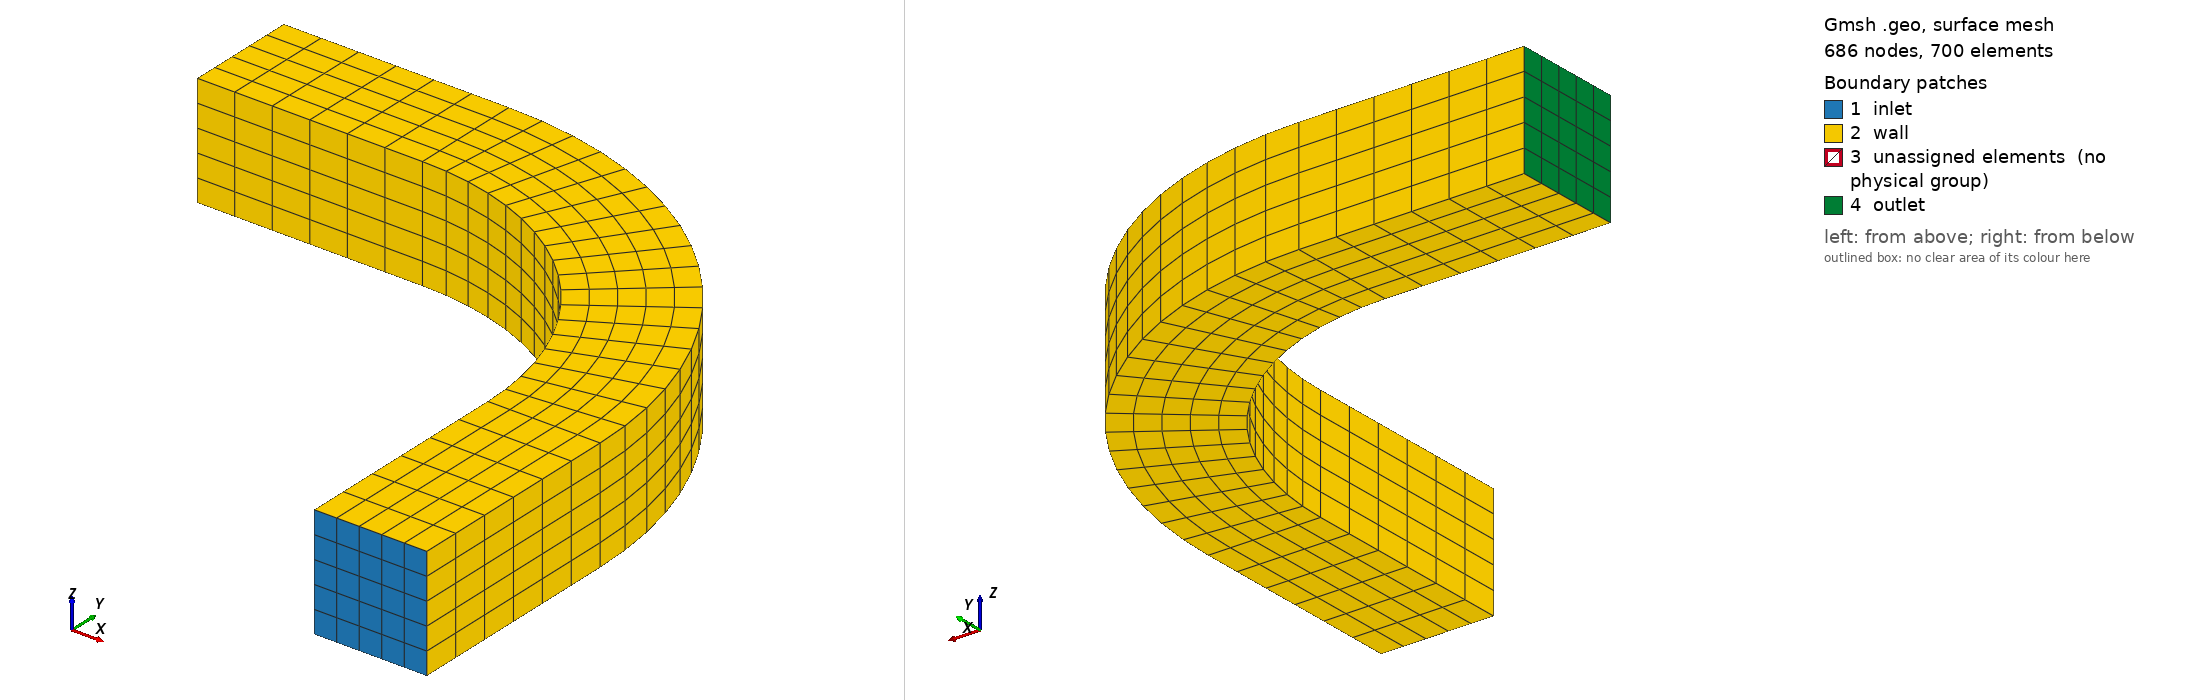

Gmsh geometry script, surface-meshed: 686 nodes, 700 surface elements. Boundary patches (legend numbers): 1 inlet, 2 wall, 3 unassigned elements (no physical group), 4 outlet. Left view from above one corner, right view from below the opposite corner. Legend entries are the model's physical surfaces; 'unassigned elements' are surfaces in no physical group. The drawing asked Gmsh for element sizes between 1% and 20% of the model's largest extent; the script's own settings can give other sizes.

=== quarter_ubend.geo (drawn) ===
// Quarter U-bend duct: straight inlet -> 90 degree bend -> straight outlet.
// Structured (transfinite) all-hex mesh throughout.

SetFactory("Built-in");

// parameters
R      = 3.0;  // bend radius to duct centerline
w      = 1.0;  // duct cross-section side length
L1     = 2.0;  // inlet straight length
L2     = 2.0;  // outlet straight length

nCross  = 5;   // divisions across each cross-section edge
nInlet  = 6;   // divisions along inlet leg
nBend   = 18;  // divisions along the bend
nOutlet = 6;   // divisions along outlet leg

// --- inlet cross-section (at y = -L1) ---
Point(1) = {R - w/2, -L1, 0, 1.0};
Point(2) = {R + w/2, -L1, 0, 1.0};
Point(3) = {R + w/2, -L1, w, 1.0};
Point(4) = {R - w/2, -L1, w, 1.0};

Line(1) = {1, 2};
Line(2) = {2, 3};
Line(3) = {3, 4};
Line(4) = {4, 1};

Line Loop(1) = {1, 2, 3, 4};
Plane Surface(1) = {1};

Transfinite Line {1, 3} = nCross + 1;
Transfinite Line {2, 4} = nCross + 1;
Transfinite Surface {1};
Recombine Surface {1};

// --- inlet straight leg ---
inlet[] = Extrude {0, L1, 0} { Surface{1}; Layers{nInlet}; Recombine; };

// --- 90 degree bend ---
bend[] = Extrude { {0,0,1}, {0,0,0}, Pi/2 } { Surface{inlet[0]}; Layers{nBend}; Recombine; };

// --- outlet straight leg ---
outlet[] = Extrude {-L2, 0, 0} { Surface{bend[0]}; Layers{nOutlet}; Recombine; };

Physical Surface("inlet") = {1};
Physical Surface("outlet") = {outlet[0]};
Physical Surface("wall") = {inlet[2], inlet[3], inlet[4], inlet[5],
                             bend[2], bend[3], bend[4], bend[5],
                             outlet[2], outlet[3], outlet[4], outlet[5]};
Physical Volume("duct") = {inlet[1], bend[1], outlet[1]};

Mesh.ElementOrder = 1;
